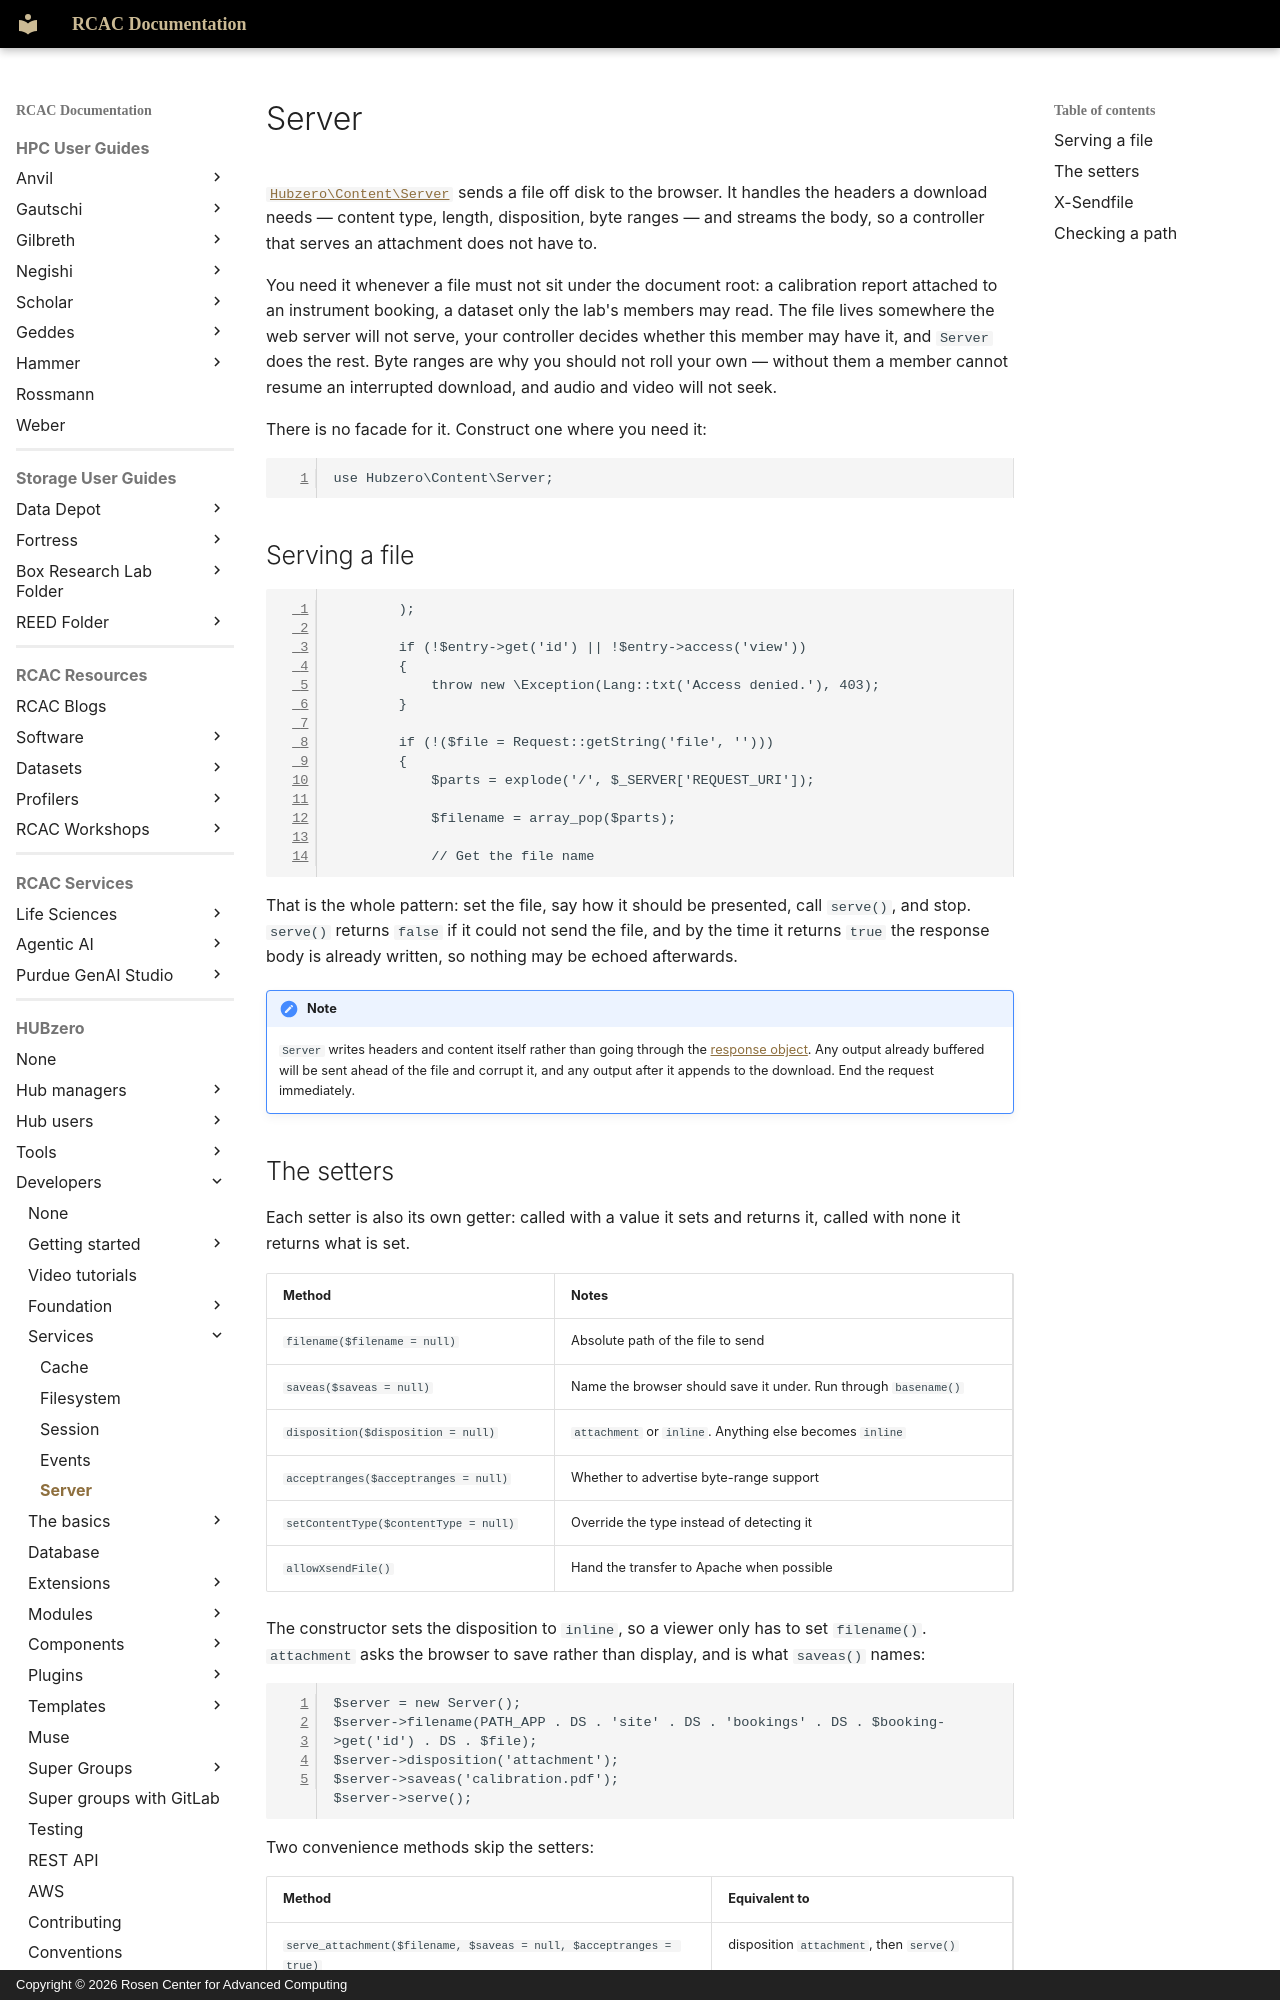

repository: PurdueRCAC/RCAC-Docs · page: hubzero/developers/services/server/index.html · generator: mkdocs · copyright: Copyright © 2026 Rosen Center for Advanced Computing

---
tags:
- HUBzero
render_macros: false
hubzero:
  upstream: docs/developers/04-services/06-server.md
  commit: 9c1a8c678002bdfb41860f90915a3589ab60339e
  status: rewritten
  reviewed-against: 2.4-main @ 348f0057c2
  reviewed: '2026-09-10'
  source: https://help.hubzero.org/documentation/240/webdevs/services/server
---

# Server

[`Hubzero\Content\Server`](https://github.com/hubzero/hubzero-cms/blob/9c1a8c678002bdfb41860f90915a3589ab60339e/core/libraries/Hubzero/Content/Server.php)
sends a file off disk to the browser. It handles the headers a download
needs — content type, length, disposition, byte ranges — and streams the
body, so a controller that serves an attachment does not have to.

You need it whenever a file must not sit under the document root: a
calibration report attached to an instrument booking, a dataset only the
lab's members may read. The file lives somewhere the web server will not
serve, your controller decides whether this member may have it, and `Server`
does the rest. Byte ranges are why you should not roll your own — without
them a member cannot resume an interrupted download, and audio and video
will not seek.

There is no facade for it. Construct one where you need it:

```php
use Hubzero\Content\Server;
```

## Serving a file

```php
		);

		if (!$entry->get('id') || !$entry->access('view'))
		{
			throw new \Exception(Lang::txt('Access denied.'), 403);
		}

		if (!($file = Request::getString('file', '')))
		{
			$parts = explode('/', $_SERVER['REQUEST_URI']);

			$filename = array_pop($parts);

			// Get the file name
```

That is the whole pattern: set the file, say how it should be presented,
call `serve()`, and stop. `serve()` returns `false` if it could not send
the file, and by the time it returns `true` the response body is already
written, so nothing may be echoed afterwards.

!!! note
    `Server` writes headers and content itself rather than going
    through the [response object](../basics/responses.md). Any output already
    buffered will be sent ahead of the file and corrupt it, and any output
    after it appends to the download. End the request immediately.
